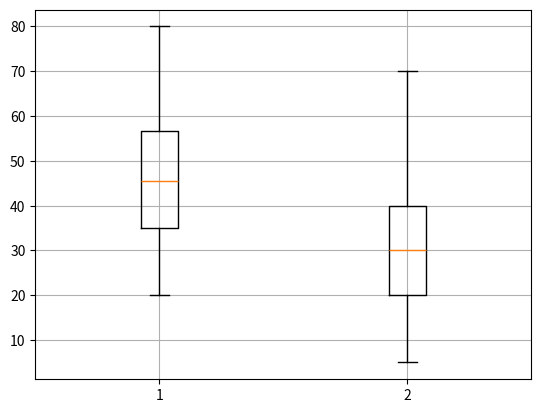

Source code (Python):
import matplotlib.pyplot as plt
import pandas as pd

store_a = pd.Series([20,21,23,22,26,28,35,35,41,42,43,44,45,46,47,47,46,47,58,58,59,60,56,57,57,80])
store_b = pd.Series([5,6,11,13,15,16,20,20,21,23,22,27,27,30,30,32,36,37,37,40,40,43,44,45,51,54,70])

A_Q1 = store_a.quantile(0.25) ; print("1사분위수 : ",A_Q1)
A_Q2 = store_a.quantile(0.50) ; print("2사분위수(중앙값) : ",A_Q2)
A_Q3 = store_a.quantile(0.75) ; print("3사분위수 : ",A_Q3)
A_Q4 = store_a.quantile(1) ; print("4사분위수 : ",A_Q4)

B_Q1 = store_b.quantile(0.25) ; print("1사분위수 : ",B_Q1)
B_Q2 = store_b.quantile(0.50) ; print("2사분위수(중앙값) : ",B_Q2)
B_Q3 = store_b.quantile(0.75) ; print("3사분위수 : ",B_Q3)
B_Q4 = store_b.quantile(1) ; print("4사분위수 : ",B_Q4)


plt.boxplot((store_a, store_b))
plt.grid()
plt.show()

